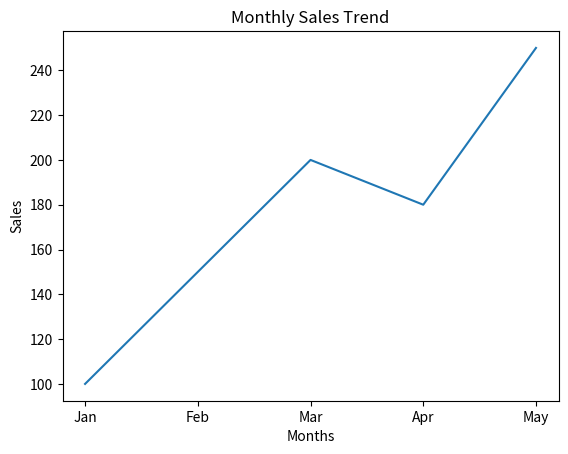
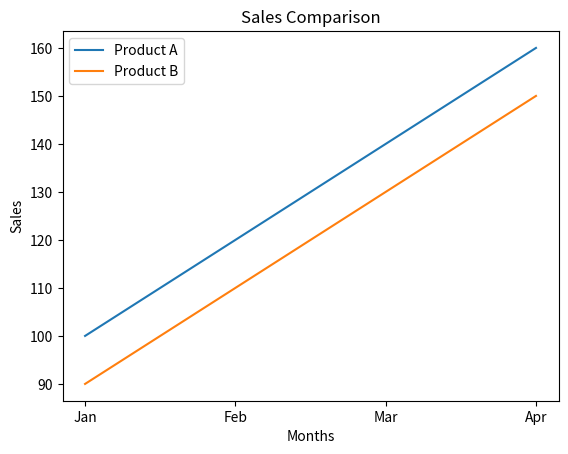
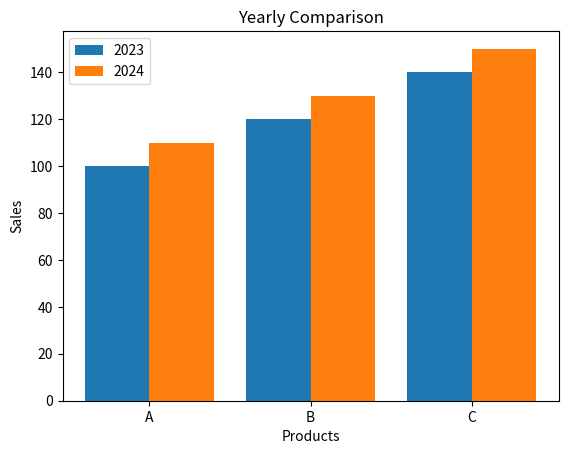

These charts were generated, in order, by the following Python code:
#Line Plot (Monthly Sales Trend)
import matplotlib.pyplot as plt

months = ['Jan', 'Feb', 'Mar', 'Apr', 'May']
sales = [100, 150, 200, 180, 250]

plt.plot(months, sales)

plt.xlabel("Months")
plt.ylabel("Sales")
plt.title("Monthly Sales Trend")

plt.show()

#Bar Chart (Product Comparison)

#Multiple Line Plot + Legend
import matplotlib.pyplot as plt

months = ['Jan', 'Feb', 'Mar', 'Apr']
product_A = [100, 120, 140, 160]
product_B = [90, 110, 130, 150]

plt.plot(months, product_A, label="Product A")
plt.plot(months, product_B, label="Product B")

plt.xlabel("Months")
plt.ylabel("Sales")
plt.title("Sales Comparison")

plt.legend()

plt.show()

#Multiple Bars + Legend
import matplotlib.pyplot as plt
import numpy as np

products = ['A', 'B', 'C']
sales_2023 = [100, 120, 140]
sales_2024 = [110, 130, 150]

x = np.arange(len(products))

plt.bar(x - 0.2, sales_2023, width=0.4, label="2023")
plt.bar(x + 0.2, sales_2024, width=0.4, label="2024")

plt.xlabel("Products")
plt.ylabel("Sales")
plt.title("Yearly Comparison")

plt.xticks(x, products)
plt.legend()

plt.show()
